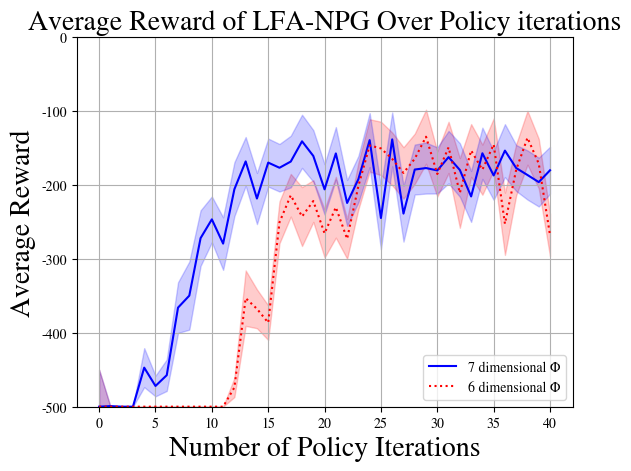

Python code for this plot:
import matplotlib
import matplotlib.pyplot as plt
matplotlib.rcParams['mathtext.fontset'] = 'stix'
matplotlib.rcParams['font.family'] = 'STIXGeneral'
matplotlib.pyplot.title(r'ABC123 vs $\mathrm{ABC123}^{123}$')

import numpy as np


'''
Comparing Phis; Acrobot simulation
'''

a = np.array([-500. , -500. , -500. , -500. , -500. , -500. , -500. , -500. ,
       -500. , -500. , -500. , -500. , -474. , -353.2, -367.6, -386.4,
       -250.6, -214. , -242.8, -221.8, -265.6, -230.2, -273. , -201.4,
       -146.6, -150.6, -164.8, -183.8, -164.6, -134.8, -185.2, -149.2,
       -210.8, -153.4, -179.4, -145.2, -252.6, -179.4, -136.2, -171.2,
       -268. ])
adev = np.array([100.28769572,   0.        ,   0.        ,   0.        ,
         0.        ,   0.        ,   0.        ,   0.        ,
         0.        ,   0.        ,   0.        ,   0.        ,
        26.        ,  75.03998934,  52.51913937,  46.8363107 ,
        56.63338238,  57.7255576 ,  79.72490201,  56.4999115 ,
        65.23143414,  82.30820129,  53.8364189 ,  62.99158674,
        70.87383156,  72.2360021 ,  71.37828802,  69.58692406,
        67.90611165,  73.14465121,  61.31035802,  69.36094002,
        94.34564113,  71.44018477,  67.81474766,  70.20227917,
        84.24571206,  69.17542916,  72.87043296,  67.18288473,
        57.37543028]) / 2

e = np.array([-500. , -499.2, -500. , -500. , -447.2, -472. , -457.4, -366. ,
       -349.8, -272. , -246.6, -279.4, -205.8, -168.2, -218.4, -169.8,
       -176.8, -168.4, -141. , -160.8, -206. , -157.4, -224.4, -192.2,
       -139.4, -244.8, -138.4, -238.8, -179.2, -177.2, -180.4, -162.4,
       -179.8, -215.6, -157.2, -187.2, -153.6, -177.2, -186.6, -196.2,
       -180.2])
edev = np.array([100.22613223,   0.        ,   0.        ,   0.        ,
        52.8       ,  28.        ,  42.6       ,  68.5886288 ,
        91.98173732,  75.14891882,  61.9559521 ,  71.08755165,
        72.92503   ,  65.96923525,  69.19364133,  64.94582358,
        64.32184699,  69.81504136,  71.9189822 ,  69.82721532,
        68.08230313,  71.27580235,  62.09798708,  62.75396402,
        73.07024018,  84.93079536,  72.84119713,  75.84655562,
        67.55767906,  68.99739126,  62.38878104,  70.84800632,
        72.42554798,  68.9670936 ,  69.36382342,  66.23246938,
        71.63002164,  62.18970976,  66.53314963,  66.0284787 ,
        63.6278241 ]) / 2

iter = np.arange(41)

plt.plot(iter, e, '-', c='blue', label='7 dimensional \u03A6')
plt.plot(iter, a, ':', c='red', label='6 dimensional \u03A6')

plt.fill_between(iter, a - adev, a + adev, alpha=0.2, color='red')
plt.fill_between(iter, e - edev, e + edev, alpha=0.2, color='blue')
plt.legend(loc='lower right')
plt.rcParams["font.family"] = "serif"
plt.grid()
plt.title('Average Reward of LFA-NPG Over Policy iterations', fontsize=20)
plt.xlabel('Number of Policy Iterations', fontsize=20)
plt.ylabel('Average Reward', fontsize=20)

plt.ylim(-500, 0)

plt.show()
